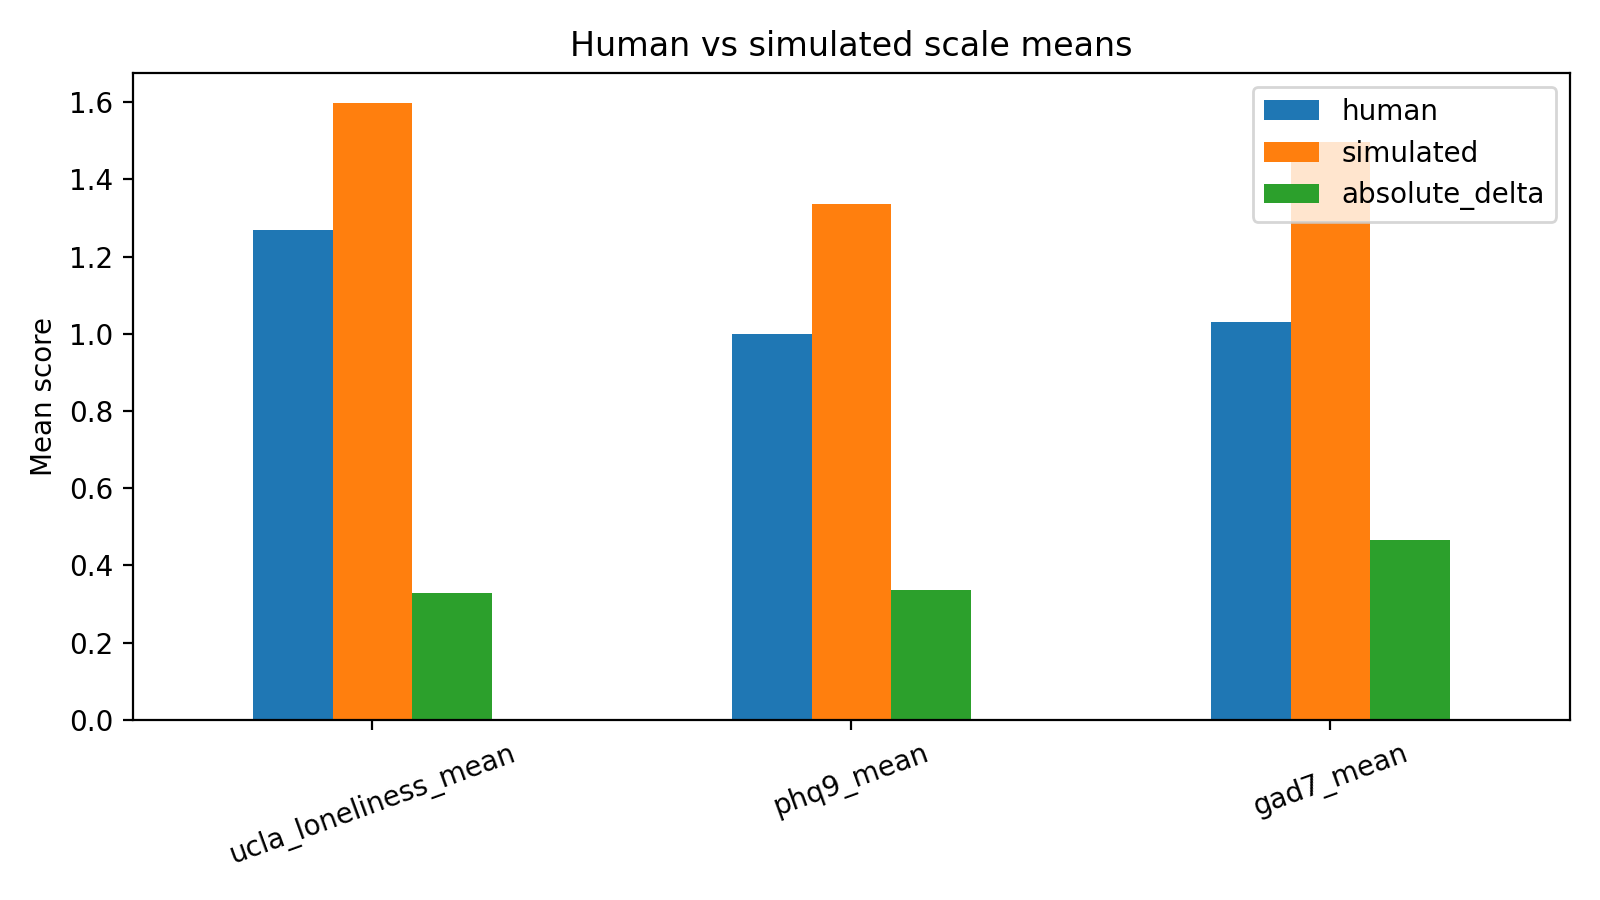

The table this chart was drawn from, first rows:
scale, human, simulated, absolute_delta
ucla_loneliness_mean, 1.269, 1.597, 0.3275
phq9_mean, 1.0, 1.336, 0.3361
gad7_mean, 1.031, 1.497, 0.4665
